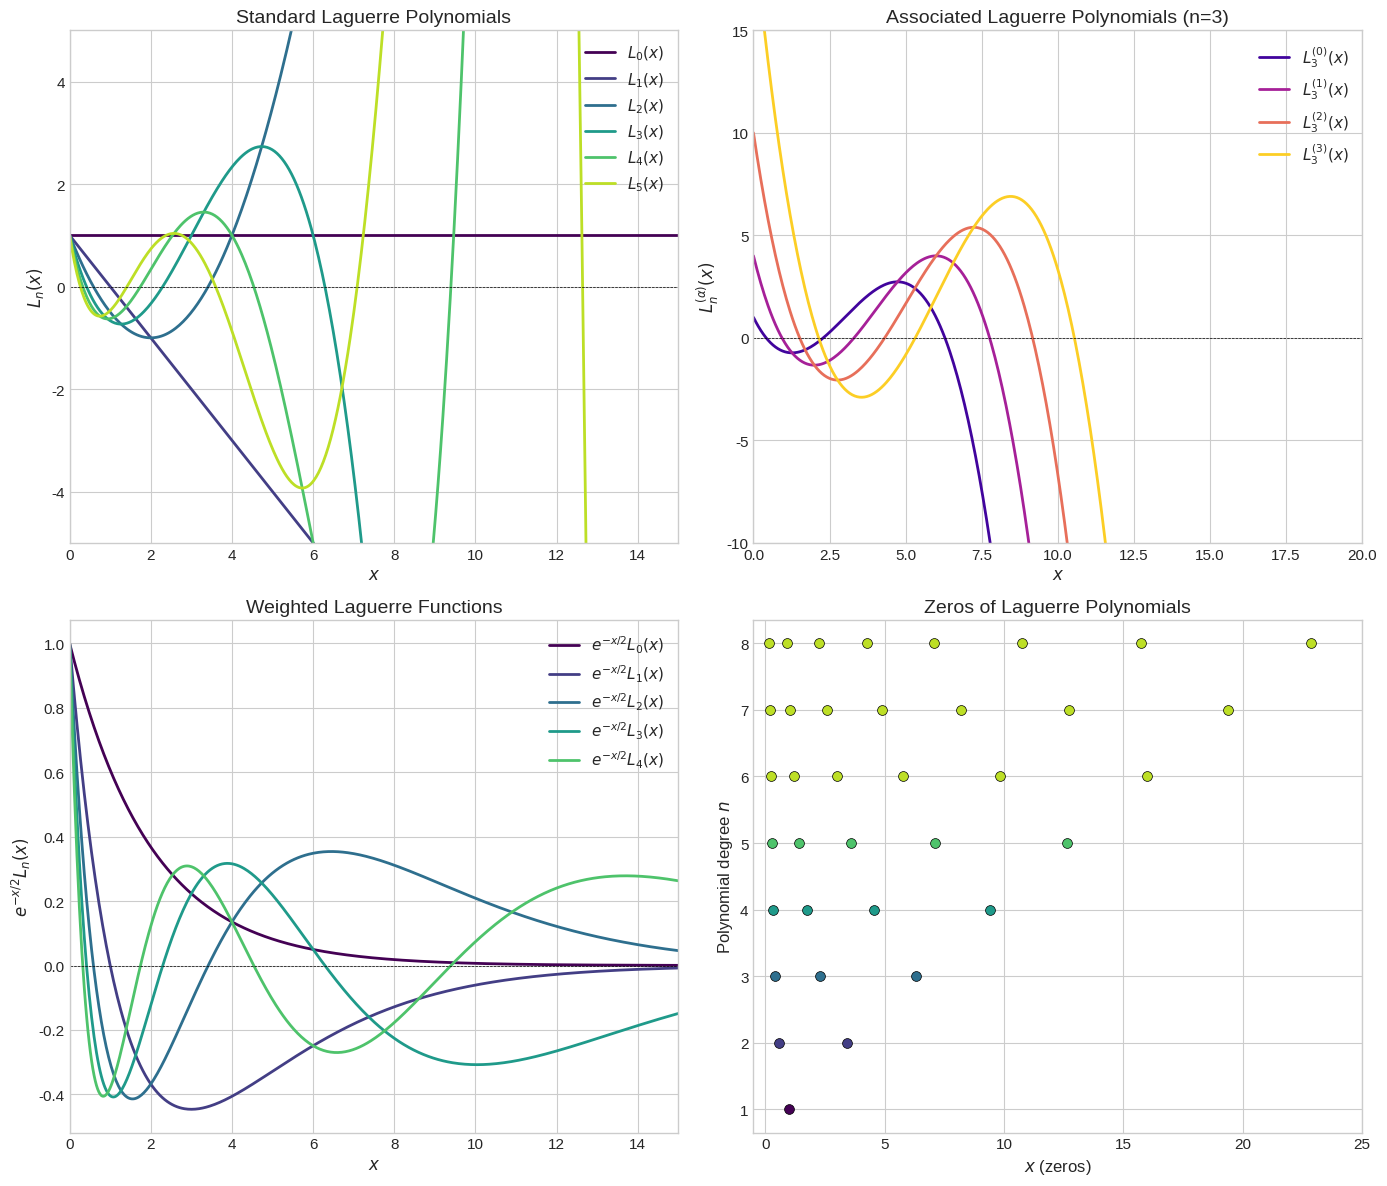
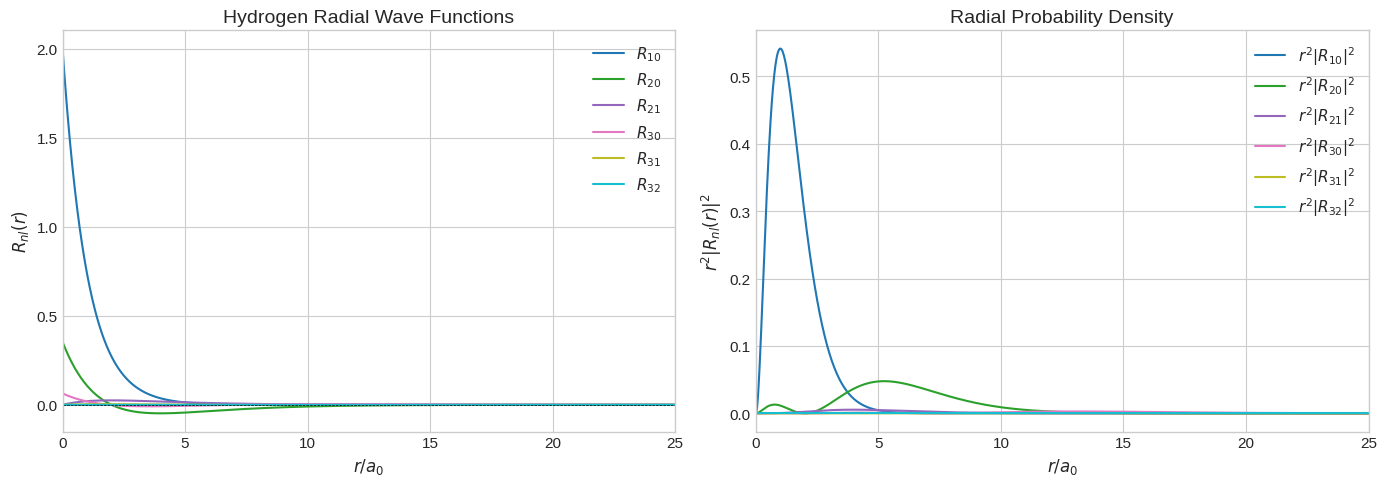

Reproduce these figures in Python, in order.
import numpy as np
import matplotlib.pyplot as plt
from scipy.special import eval_laguerre, eval_genlaguerre, factorial
from scipy.integrate import quad

# Set up plotting style
plt.style.use('seaborn-v0_8-whitegrid')
plt.rcParams['figure.figsize'] = [12, 10]
plt.rcParams['font.size'] = 11
plt.rcParams['axes.labelsize'] = 12
plt.rcParams['axes.titlesize'] = 14

def laguerre_recurrence(n, x):
    """
    Compute Laguerre polynomial L_n(x) using the recurrence relation.
    
    (n+1)L_{n+1}(x) = (2n+1-x)L_n(x) - n*L_{n-1}(x)
    
    Parameters:
    -----------
    n : int
        Degree of the polynomial
    x : array_like
        Points at which to evaluate the polynomial
        
    Returns:
    --------
    L_n : ndarray
        Values of L_n(x)
    """
    x = np.asarray(x, dtype=float)
    
    if n == 0:
        return np.ones_like(x)
    elif n == 1:
        return 1 - x
    
    L_prev = np.ones_like(x)  # L_0
    L_curr = 1 - x            # L_1
    
    for k in range(1, n):
        L_next = ((2*k + 1 - x) * L_curr - k * L_prev) / (k + 1)
        L_prev = L_curr
        L_curr = L_next
    
    return L_curr


def laguerre_explicit(n, x):
    """
    Compute Laguerre polynomial using the explicit formula.
    
    L_n(x) = sum_{k=0}^{n} C(n,k) * (-1)^k / k! * x^k
    """
    x = np.asarray(x, dtype=float)
    result = np.zeros_like(x)
    
    for k in range(n + 1):
        coeff = ((-1)**k * factorial(n, exact=True) / 
                 (factorial(k, exact=True)**2 * factorial(n-k, exact=True)))
        result += coeff * x**k
    
    return result


# Verify our implementations match SciPy
x_test = np.linspace(0, 10, 100)
n_test = 5

scipy_result = eval_laguerre(n_test, x_test)
recurrence_result = laguerre_recurrence(n_test, x_test)
explicit_result = laguerre_explicit(n_test, x_test)

print(f"Max difference (recurrence vs SciPy): {np.max(np.abs(recurrence_result - scipy_result)):.2e}")
print(f"Max difference (explicit vs SciPy): {np.max(np.abs(explicit_result - scipy_result)):.2e}")

# Create a comprehensive visualization
fig, axes = plt.subplots(2, 2, figsize=(14, 12))

# Plot 1: Standard Laguerre Polynomials L_n(x)
ax1 = axes[0, 0]
x = np.linspace(0, 15, 500)
colors = plt.cm.viridis(np.linspace(0, 0.9, 6))

for n in range(6):
    y = eval_laguerre(n, x)
    ax1.plot(x, y, label=f'$L_{n}(x)$', color=colors[n], linewidth=2)

ax1.axhline(y=0, color='k', linewidth=0.5, linestyle='--')
ax1.set_xlabel('$x$')
ax1.set_ylabel('$L_n(x)$')
ax1.set_title('Standard Laguerre Polynomials')
ax1.legend(loc='upper right')
ax1.set_ylim(-5, 5)
ax1.set_xlim(0, 15)

# Plot 2: Associated Laguerre Polynomials L_n^(alpha)(x)
ax2 = axes[0, 1]
x = np.linspace(0, 20, 500)
n = 3
alphas = [0, 1, 2, 3]
colors2 = plt.cm.plasma(np.linspace(0.1, 0.9, len(alphas)))

for i, alpha in enumerate(alphas):
    y = eval_genlaguerre(n, alpha, x)
    ax2.plot(x, y, label=f'$L_{n}^{{({alpha})}}(x)$', color=colors2[i], linewidth=2)

ax2.axhline(y=0, color='k', linewidth=0.5, linestyle='--')
ax2.set_xlabel('$x$')
ax2.set_ylabel('$L_n^{(\\alpha)}(x)$')
ax2.set_title(f'Associated Laguerre Polynomials (n={n})')
ax2.legend(loc='upper right')
ax2.set_ylim(-10, 15)
ax2.set_xlim(0, 20)

# Plot 3: Weighted Laguerre functions (showing orthogonality weight)
ax3 = axes[1, 0]
x = np.linspace(0, 15, 500)
weight = np.exp(-x/2)  # sqrt of weight function for visualization

for n in range(5):
    y = weight * eval_laguerre(n, x)
    ax3.plot(x, y, label=f'$e^{{-x/2}}L_{n}(x)$', color=colors[n], linewidth=2)

ax3.axhline(y=0, color='k', linewidth=0.5, linestyle='--')
ax3.set_xlabel('$x$')
ax3.set_ylabel('$e^{-x/2}L_n(x)$')
ax3.set_title('Weighted Laguerre Functions')
ax3.legend(loc='upper right')
ax3.set_xlim(0, 15)

# Plot 4: Zeros of Laguerre Polynomials
ax4 = axes[1, 1]

# Find zeros numerically
from numpy.polynomial.laguerre import lagroots

max_n = 8
for n in range(1, max_n + 1):
    # Coefficients in standard form
    coeffs = np.zeros(n + 1)
    for k in range(n + 1):
        coeffs[k] = ((-1)**k * factorial(n, exact=True) / 
                     (factorial(k, exact=True)**2 * factorial(n-k, exact=True)))
    
    # Find roots
    roots = np.roots(coeffs[::-1])
    roots = np.real(roots[np.isreal(roots)])
    roots = np.sort(roots)
    
    ax4.scatter(roots, [n]*len(roots), s=50, c=[colors[min(n-1, 5)]], 
                edgecolors='black', linewidth=0.5)

ax4.set_xlabel('$x$ (zeros)')
ax4.set_ylabel('Polynomial degree $n$')
ax4.set_title('Zeros of Laguerre Polynomials')
ax4.set_yticks(range(1, max_n + 1))
ax4.set_xlim(-0.5, 25)

plt.tight_layout()
plt.savefig('plot.png', dpi=150, bbox_inches='tight')
plt.show()

print("\nPlot saved to 'plot.png'")

def orthogonality_integral(m, n):
    """
    Compute the orthogonality integral for Laguerre polynomials.
    """
    def integrand(x):
        return np.exp(-x) * eval_laguerre(m, x) * eval_laguerre(n, x)
    
    result, error = quad(integrand, 0, np.inf)
    return result

# Compute orthogonality matrix
N = 5
ortho_matrix = np.zeros((N, N))

print("Orthogonality Matrix (should be identity):")
print("=" * 50)

for m in range(N):
    for n in range(N):
        ortho_matrix[m, n] = orthogonality_integral(m, n)

# Display with formatting
print("\n     ", end="")
for n in range(N):
    print(f"  L_{n}   ", end="")
print("\n")

for m in range(N):
    print(f"L_{m}  ", end="")
    for n in range(N):
        print(f"{ortho_matrix[m, n]:7.4f} ", end="")
    print()

print("\n" + "=" * 50)
print(f"Max deviation from identity: {np.max(np.abs(ortho_matrix - np.eye(N))):.2e}")

def hydrogen_radial(n, l, r, a0=1):
    """
    Compute the radial wave function R_nl(r) for hydrogen atom.
    
    Parameters:
    -----------
    n : int
        Principal quantum number (n >= 1)
    l : int
        Angular momentum quantum number (0 <= l < n)
    r : array_like
        Radial distance
    a0 : float
        Bohr radius (default=1 for atomic units)
        
    Returns:
    --------
    R_nl : ndarray
        Radial wave function values
    """
    rho = 2 * r / (n * a0)
    
    # Normalization constant
    norm = np.sqrt((2 / (n * a0))**3 * 
                   factorial(n - l - 1, exact=True) / 
                   (2 * n * factorial(n + l, exact=True)**3))
    
    # Associated Laguerre polynomial
    L = eval_genlaguerre(n - l - 1, 2*l + 1, rho)
    
    R = norm * np.exp(-rho/2) * rho**l * L
    
    return R


# Plot radial wave functions and probability densities
fig, axes = plt.subplots(1, 2, figsize=(14, 5))

r = np.linspace(0, 25, 1000)

# Wave functions for different states
states = [(1, 0), (2, 0), (2, 1), (3, 0), (3, 1), (3, 2)]
colors = plt.cm.tab10(np.linspace(0, 1, len(states)))

ax1 = axes[0]
for i, (n, l) in enumerate(states):
    R = hydrogen_radial(n, l, r)
    ax1.plot(r, R, label=f'$R_{{{n}{l}}}$', color=colors[i], linewidth=1.5)

ax1.axhline(y=0, color='k', linewidth=0.5, linestyle='--')
ax1.set_xlabel('$r/a_0$')
ax1.set_ylabel('$R_{nl}(r)$')
ax1.set_title('Hydrogen Radial Wave Functions')
ax1.legend(loc='upper right')
ax1.set_xlim(0, 25)

# Radial probability density r^2 |R_nl|^2
ax2 = axes[1]
for i, (n, l) in enumerate(states):
    R = hydrogen_radial(n, l, r)
    prob = r**2 * R**2
    ax2.plot(r, prob, label=f'$r^2|R_{{{n}{l}}}|^2$', color=colors[i], linewidth=1.5)

ax2.set_xlabel('$r/a_0$')
ax2.set_ylabel('$r^2|R_{nl}(r)|^2$')
ax2.set_title('Radial Probability Density')
ax2.legend(loc='upper right')
ax2.set_xlim(0, 25)

plt.tight_layout()
plt.show()

from numpy.polynomial.laguerre import laggauss

def gauss_laguerre_integrate(f, n_points):
    """
    Integrate f(x) * exp(-x) from 0 to infinity using Gauss-Laguerre quadrature.
    """
    x, w = laggauss(n_points)
    return np.sum(w * f(x))

# Test functions
print("Gauss-Laguerre Quadrature Examples")
print("=" * 50)

# Example 1: Integral of exp(-x) from 0 to inf = 1
# So integral of 1 * exp(-x) = 1
f1 = lambda x: np.ones_like(x)
result1 = gauss_laguerre_integrate(f1, 10)
print(f"\n∫₀^∞ e^(-x) dx = {result1:.10f} (exact: 1)")

# Example 2: Integral of x * exp(-x) = Gamma(2) = 1
f2 = lambda x: x
result2 = gauss_laguerre_integrate(f2, 10)
print(f"∫₀^∞ x·e^(-x) dx = {result2:.10f} (exact: 1)")

# Example 3: Integral of x^4 * exp(-x) = Gamma(5) = 24
f3 = lambda x: x**4
result3 = gauss_laguerre_integrate(f3, 10)
print(f"∫₀^∞ x⁴·e^(-x) dx = {result3:.10f} (exact: 24)")

# Example 4: More complex function
f4 = lambda x: np.sin(x)**2
result4 = gauss_laguerre_integrate(f4, 20)
exact4 = 0.4  # Exact value
print(f"∫₀^∞ sin²(x)·e^(-x) dx = {result4:.10f} (exact: 0.4)")

# Convergence study
print("\n" + "=" * 50)
print("Convergence of Gauss-Laguerre Quadrature")
print("=" * 50)
print("\nTest function: x⁴·e^(-x), exact integral = 24")
print("\n  n     Result         Error")
print("-" * 35)

for n in [2, 3, 4, 5, 10, 15, 20]:
    result = gauss_laguerre_integrate(f3, n)
    error = abs(result - 24)
    print(f"{n:3d}    {result:12.8f}    {error:.2e}")